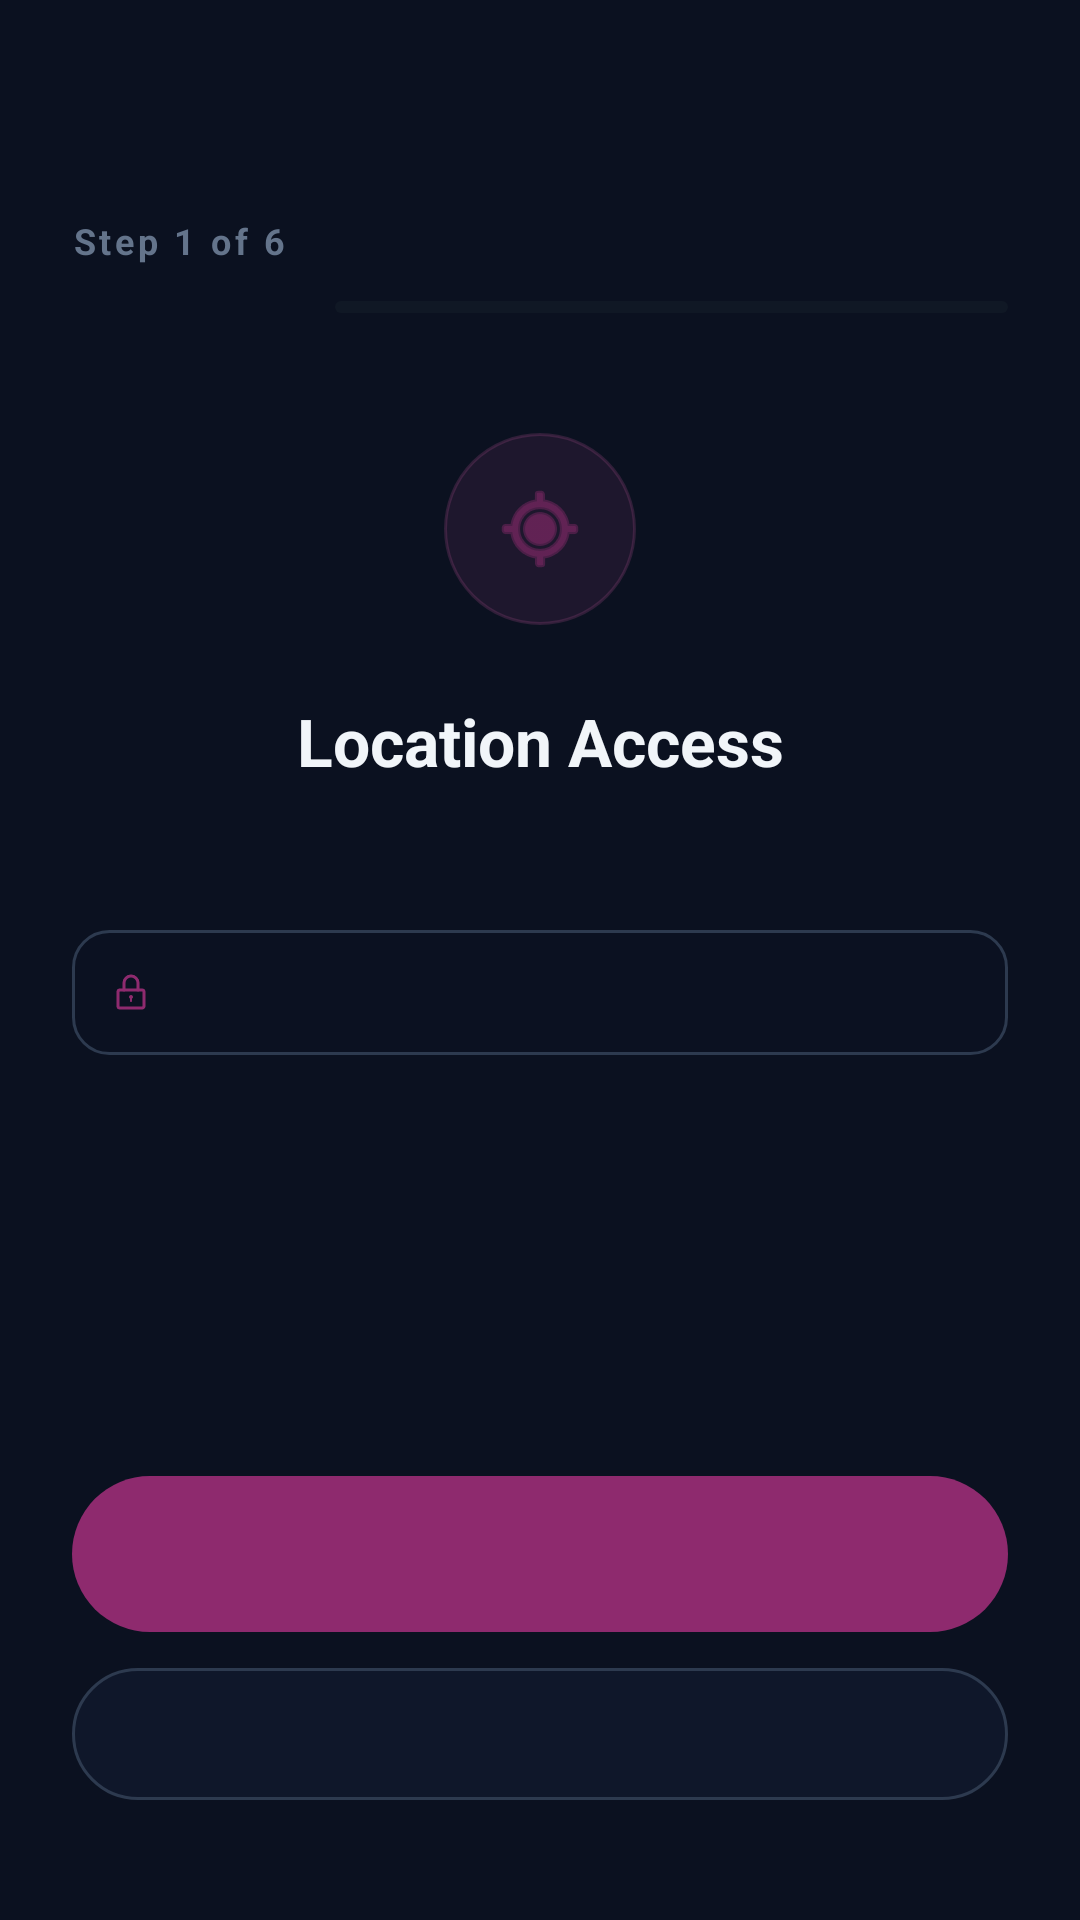

Reconstruct the res/layout file that produces this screen, plus the resources it refers to.
<!-- AndroidManifest.xml: activity theme AppTheme -->
<!-- res/layout/activity_permissions.xml -->
<?xml version="1.0" encoding="utf-8"?>
<androidx.constraintlayout.widget.ConstraintLayout
    xmlns:android="http://schemas.android.com/apk/res/android"
    xmlns:app="http://schemas.android.com/apk/res-auto"
    android:layout_width="match_parent"
    android:layout_height="match_parent"
    android:background="@color/background"
    android:padding="24dp">

    
    <TextView
        android:id="@+id/tv_step_count"
        android:layout_width="wrap_content"
        android:layout_height="wrap_content"
        android:text="Step 1 of 6"
        android:textColor="@color/text_secondary"
        android:textSize="12sp"
        android:textStyle="bold"
        android:letterSpacing="0.1"
        android:layout_marginTop="48dp"
        app:layout_constraintTop_toTopOf="parent"
        app:layout_constraintStart_toStartOf="parent"/>

    
    <ProgressBar
        android:id="@+id/progress_steps"
        style="@android:style/Widget.ProgressBar.Horizontal"
        android:layout_width="0dp"
        android:layout_height="4dp"
        android:layout_marginTop="12dp"
        android:layout_marginStart="16dp"
        android:progressDrawable="@drawable/progress_teal"
        app:layout_constraintTop_toBottomOf="@id/tv_step_count"
        app:layout_constraintStart_toEndOf="@id/tv_step_count"
        app:layout_constraintEnd_toEndOf="parent"/>

    
    <ImageView
        android:id="@+id/iv_step_icon"
        android:layout_width="64dp"
        android:layout_height="64dp"
        android:layout_marginTop="40dp"
        android:padding="16dp"
        android:background="@drawable/bg_icon_ring"
        android:src="@android:drawable/ic_menu_mylocation"
        android:tint="@color/accent_aubergine"
        android:contentDescription="@string/cd_step_icon"
        app:layout_constraintTop_toBottomOf="@id/progress_steps"
        app:layout_constraintStart_toStartOf="parent"
        app:layout_constraintEnd_toEndOf="parent"/>

    
    <TextView
        android:id="@+id/tv_step_title"
        android:layout_width="wrap_content"
        android:layout_height="wrap_content"
        android:text="Location Access"
        android:textColor="@color/text_primary"
        android:textSize="22sp"
        android:textStyle="bold"
        android:layout_marginTop="24dp"
        app:layout_constraintTop_toBottomOf="@id/iv_step_icon"
        app:layout_constraintStart_toStartOf="parent"
        app:layout_constraintEnd_toEndOf="parent"/>

    
    <TextView
        android:id="@+id/tv_step_description"
        android:layout_width="0dp"
        android:layout_height="wrap_content"
        android:gravity="center"
        android:textColor="@color/text_secondary"
        android:textSize="15sp"
        android:lineSpacingExtra="4dp"
        android:layout_marginTop="12dp"
        app:layout_constraintTop_toBottomOf="@id/tv_step_title"
        app:layout_constraintStart_toStartOf="parent"
        app:layout_constraintEnd_toEndOf="parent"/>

    
    <LinearLayout
        android:layout_width="0dp"
        android:layout_height="wrap_content"
        android:orientation="horizontal"
        android:gravity="center_vertical"
        android:layout_marginTop="16dp"
        android:padding="12dp"
        android:background="@drawable/bg_card_subtle"
        app:layout_constraintTop_toBottomOf="@id/tv_step_description"
        app:layout_constraintStart_toStartOf="parent"
        app:layout_constraintEnd_toEndOf="parent">

        <ImageView
            android:layout_width="16dp"
            android:layout_height="16dp"
            android:src="@drawable/ic_tile_lock"
            android:tint="@color/accent_aubergine"
            android:contentDescription="@string/cd_step_icon"/>

        <TextView
            android:id="@+id/tv_step_why"
            android:layout_width="wrap_content"
            android:layout_height="wrap_content"
            android:layout_marginStart="8dp"
            android:textColor="@color/text_secondary"
            android:textSize="13sp"/>
    </LinearLayout>

    
    <LinearLayout
        android:id="@+id/layout_status"
        android:layout_width="0dp"
        android:layout_height="wrap_content"
        android:orientation="horizontal"
        android:gravity="center"
        android:visibility="gone"
        android:layout_marginTop="16dp"
        app:layout_constraintTop_toBottomOf="@id/tv_step_description"
        app:layout_constraintStart_toStartOf="parent"
        app:layout_constraintEnd_toEndOf="parent">

        <TextView
            android:id="@+id/tv_status"
            android:layout_width="wrap_content"
            android:layout_height="wrap_content"
            android:textSize="14sp"
            android:textColor="@color/status_online"/>
    </LinearLayout>

    
    <LinearLayout
        android:id="@+id/layout_denied"
        android:layout_width="0dp"
        android:layout_height="wrap_content"
        android:orientation="vertical"
        android:gravity="center"
        android:visibility="gone"
        android:padding="16dp"
        android:background="@drawable/bg_card_subtle"
        android:layout_marginTop="16dp"
        app:layout_constraintTop_toBottomOf="@id/tv_step_description"
        app:layout_constraintStart_toStartOf="parent"
        app:layout_constraintEnd_toEndOf="parent">

        <TextView
            android:layout_width="wrap_content"
            android:layout_height="wrap_content"
            android:text="@string/perm_denied_hint"
            android:textColor="@color/text_secondary"
            android:textSize="14sp"
            android:gravity="center"/>

        <Button
            android:id="@+id/btn_open_settings"
            android:layout_width="wrap_content"
            android:layout_height="40dp"
            android:layout_marginTop="8dp"
            android:text="@string/perm_open_settings"
            android:textColor="@color/accent_aubergine"
            android:textSize="13sp"
            android:backgroundTint="@android:color/transparent"/>
    </LinearLayout>

    
    <Button
        android:id="@+id/btn_allow"
        android:layout_width="0dp"
        android:layout_height="52dp"
        android:layout_marginBottom="12dp"
        android:stateListAnimator="@null"
        android:textColor="@color/text_primary"
        android:textSize="15sp"
        android:textStyle="bold"
        android:background="@drawable/btn_primary"
        app:layout_constraintBottom_toTopOf="@id/btn_skip"
        app:layout_constraintStart_toStartOf="parent"
        app:layout_constraintEnd_toEndOf="parent"/>

    <Button
        android:id="@+id/btn_skip"
        android:layout_width="0dp"
        android:layout_height="44dp"
        android:stateListAnimator="@null"
        android:textColor="@color/text_secondary"
        android:textSize="13sp"
        android:background="@drawable/btn_secondary"
        app:layout_constraintBottom_toBottomOf="parent"
        app:layout_constraintStart_toStartOf="parent"
        app:layout_constraintEnd_toEndOf="parent"
        android:layout_marginBottom="16dp"/>

</androidx.constraintlayout.widget.ConstraintLayout>
<!-- resources referenced by this layout -->
<resources>
  <color name="accent_aubergine">#8E2A6E</color>
  <color name="background">#0B1120</color>
  <color name="status_online">#10B981</color>
  <color name="text_primary">#F1F5F9</color>
  <color name="text_secondary">#64748B</color>
  <!-- drawable bg_card_subtle (drawable) -->
  <?xml version="1.0" encoding="utf-8"?>
  <shape xmlns:android="http://schemas.android.com/apk/res/android"
      android:shape="rectangle">
      <solid android:color="#1A111827" />
      <corners android:radius="12dp" />
      <stroke android:width="1dp" android:color="@color/md_theme_outlineVariant" />
  </shape>
  <!-- drawable bg_icon_ring (drawable) -->
  <?xml version="1.0" encoding="utf-8"?>
  <shape xmlns:android="http://schemas.android.com/apk/res/android"
      android:shape="oval">
      <solid android:color="#1AC0549C" />
      <stroke android:width="1dp" android:color="#33C0549C" />
  </shape>
  <!-- drawable btn_secondary (drawable) -->
  <?xml version="1.0" encoding="utf-8"?>
  <selector xmlns:android="http://schemas.android.com/apk/res/android">
      <item android:state_pressed="true">
          <shape android:shape="rectangle">
              <solid android:color="@color/md_theme_surfaceVariant" />
              <corners android:radius="28dp" />
              <stroke android:width="1dp" android:color="@color/md_theme_outline" />
          </shape>
      </item>
      <item>
          <shape android:shape="rectangle">
              <solid android:color="@color/md_theme_surfaceContainerLow" />
              <corners android:radius="28dp" />
              <stroke android:width="1dp" android:color="@color/md_theme_outlineVariant" />
          </shape>
      </item>
  </selector>
  <!-- drawable progress_teal (drawable) -->
  <?xml version="1.0" encoding="utf-8"?>
  <layer-list xmlns:android="http://schemas.android.com/apk/res/android">
      <item android:id="@android:id/background">
          <shape>
              <solid android:color="#1A3D5C4E" />
              <corners android:radius="2dp" />
          </shape>
      </item>
      <item android:id="@android:id/progress">
          <clip>
              <shape>
                  <solid android:color="@color/accent_aubergine" />
                  <corners android:radius="2dp" />
              </shape>
          </clip>
      </item>
  </layer-list>
  <string name="cd_step_icon">Permission icon</string>
  <string name="perm_denied_hint">Permission was denied. Please enable it in Settings.</string>
  <string name="perm_open_settings">Open Settings</string>
  <style name="AppTheme" parent="Theme.AppCompat.NoActionBar">
          <item name="colorPrimary">#0A0A0A</item>
          <item name="colorPrimaryDark">#000000</item>
          <item name="colorAccent">#00FF88</item>
          <item name="android:windowBackground">@color/primary</item>
          <item name="android:navigationBarColor">#000000</item>
          <item name="android:statusBarColor">#000000</item>
          <item name="android:windowLightStatusBar">false</item>
      </style>
  <color name="md_theme_outlineVariant">#2D3A4F</color>
  <color name="md_theme_primaryDark">#71265A</color>
  <color name="md_theme_primary">#8E2A6E</color>
  <color name="md_theme_surfaceVariant">#1A2332</color>
  <color name="md_theme_outline">#1E293B</color>
  <color name="md_theme_surfaceContainerLow">#0F172A</color>
</resources>
